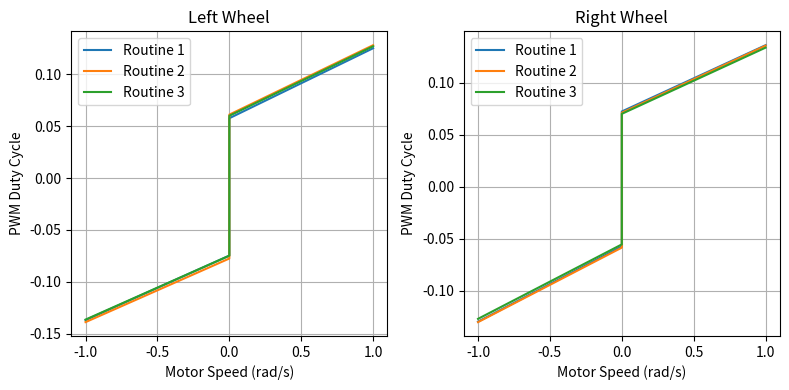

Recreate this plot in Python.
'''
[redacted]
Email: [email redacted]
Latest update date: 04/25/2025
'''
import matplotlib.pyplot as plt
import numpy as np

# Data for left wheel
left_pos_slopes = [0.067429, 0.066914, 0.066988]
left_pos_intercepts = [0.057601, 0.061065, 0.059937]
left_neg_slopes = [0.062087, 0.061285, 0.061606]
left_neg_intercepts = [-0.074771, -0.077566, -0.074816]

# Data for right wheel
right_pos_slopes = [0.063655, 0.064401, 0.063577]
right_pos_intercepts = [0.072272, 0.071084, 0.070016]
right_neg_slopes = [0.072221, 0.071545, 0.07148]
right_neg_intercepts = [-0.057288, -0.058416, -0.055332]

# Calculate mean and standard deviation for left wheel slopes and intercepts
left_pos_slopes_mean = np.mean(left_pos_slopes)
left_pos_slopes_std = np.std(left_pos_slopes)
left_pos_intercepts_mean = np.mean(left_pos_intercepts)
left_pos_intercepts_std = np.std(left_pos_intercepts)

left_neg_slopes_mean = np.mean(left_neg_slopes)
left_neg_slopes_std = np.std(left_neg_slopes)
left_neg_intercepts_mean = np.mean(left_neg_intercepts)
left_neg_intercepts_std = np.std(left_neg_intercepts)

# Calculate mean and standard deviation for right wheel slopes and intercepts
right_pos_slopes_mean = np.mean(right_pos_slopes)
right_pos_slopes_std = np.std(right_pos_slopes)
right_pos_intercepts_mean = np.mean(right_pos_intercepts)
right_pos_intercepts_std = np.std(right_pos_intercepts)

right_neg_slopes_mean = np.mean(right_neg_slopes)
right_neg_slopes_std = np.std(right_neg_slopes)
right_neg_intercepts_mean = np.mean(right_neg_intercepts)
right_neg_intercepts_std = np.std(right_neg_intercepts)

# Print the results
print("Left Wheel:")
print(f"Positive Slopes: Mean = {left_pos_slopes_mean:.6f}, Std = {left_pos_slopes_std:.6f}")
print(f"Positive Intercepts: Mean = {left_pos_intercepts_mean:.6f}, Std = {left_pos_intercepts_std:.6f}")
print(f"Negative Slopes: Mean = {left_neg_slopes_mean:.6f}, Std = {left_neg_slopes_std:.6f}")
print(f"Negative Intercepts: Mean = {left_neg_intercepts_mean:.6f}, Std = {left_neg_intercepts_std:.6f}")

print("\nRight Wheel:")
print(f"Positive Slopes: Mean = {right_pos_slopes_mean:.6f}, Std = {right_pos_slopes_std:.6f}")
print(f"Positive Intercepts: Mean = {right_pos_intercepts_mean:.6f}, Std = {right_pos_intercepts_std:.6f}")
print(f"Negative Slopes: Mean = {right_neg_slopes_mean:.6f}, Std = {right_neg_slopes_std:.6f}")
print(f"Negative Intercepts: Mean = {right_neg_intercepts_mean:.6f}, Std = {right_neg_intercepts_std:.6f}")

# Combined speed range
speeds_neg = np.linspace(-1, 0, 100)
speeds_pos = np.linspace(0, 1, 100)

# Colors per run
colors = ['tab:blue', 'tab:orange', 'tab:green']

# Create subplots
fig, axs = plt.subplots(nrows=1, ncols=2, figsize=(8, 4))
#fig.suptitle("Wheel Speed Calibration")

# Left wheel plot
for i in range(3):
    # Speeds and PWM values for negative and positive parts
    speeds_full = np.concatenate((speeds_neg, speeds_pos))
    pwm_neg = left_neg_slopes[i] * speeds_neg + left_neg_intercepts[i]
    pwm_pos = left_pos_slopes[i] * speeds_pos + left_pos_intercepts[i]
    pwm_full = np.concatenate((pwm_neg, pwm_pos))
    
    axs[0].plot(speeds_full, pwm_full, color=colors[i], label=f'Routine {i+1}')
    
axs[0].set_title("Left Wheel")
axs[0].set_xlabel("Motor Speed (rad/s)")
axs[0].set_ylabel("PWM Duty Cycle")
axs[0].grid(True)
axs[0].legend()

# Right wheel plot
for i in range(3):
    speeds_full = np.concatenate((speeds_neg, speeds_pos))
    pwm_neg = right_neg_slopes[i] * speeds_neg + right_neg_intercepts[i]
    pwm_pos = right_pos_slopes[i] * speeds_pos + right_pos_intercepts[i]
    pwm_full = np.concatenate((pwm_neg, pwm_pos))
    
    axs[1].plot(speeds_full, pwm_full, color=colors[i], label=f'Routine {i+1}')
    
axs[1].set_title("Right Wheel")
axs[1].set_xlabel("Motor Speed (rad/s)")
axs[1].set_ylabel("PWM Duty Cycle")
axs[1].grid(True)
axs[1].legend()

plt.tight_layout()
plt.show()
